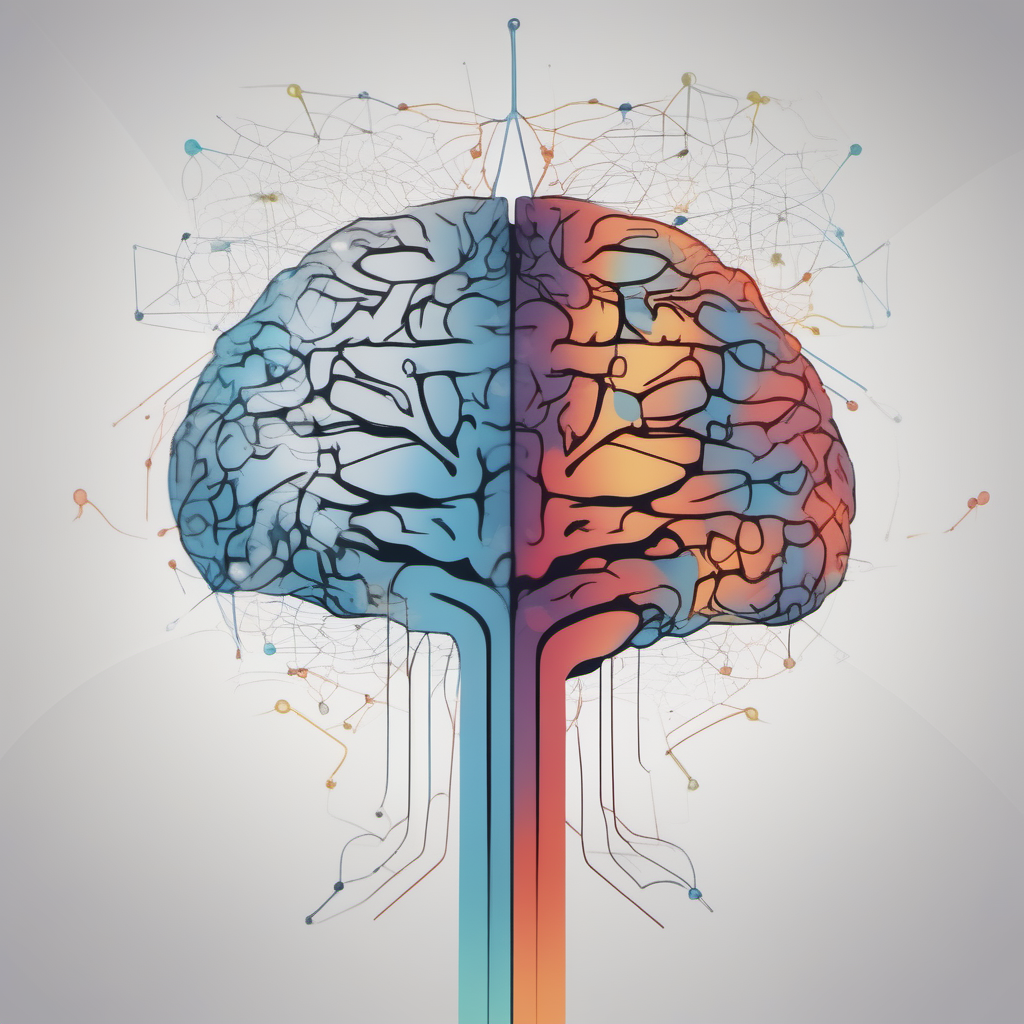
Generation parameters embedded in this image by AUTOMATIC1111 Stable Diffusion web UI or a fork of it (Forge, ...) (PNG 'parameters' text chunk):
stylized left and right brain networks connected
Steps: 40, Sampler: Euler a, CFG scale: 7, Seed: 2012398992, Size: 1024x1024, Model hash: 31e35c80fc, Model: sd_xl_base_1.0, Version: v1.6.0